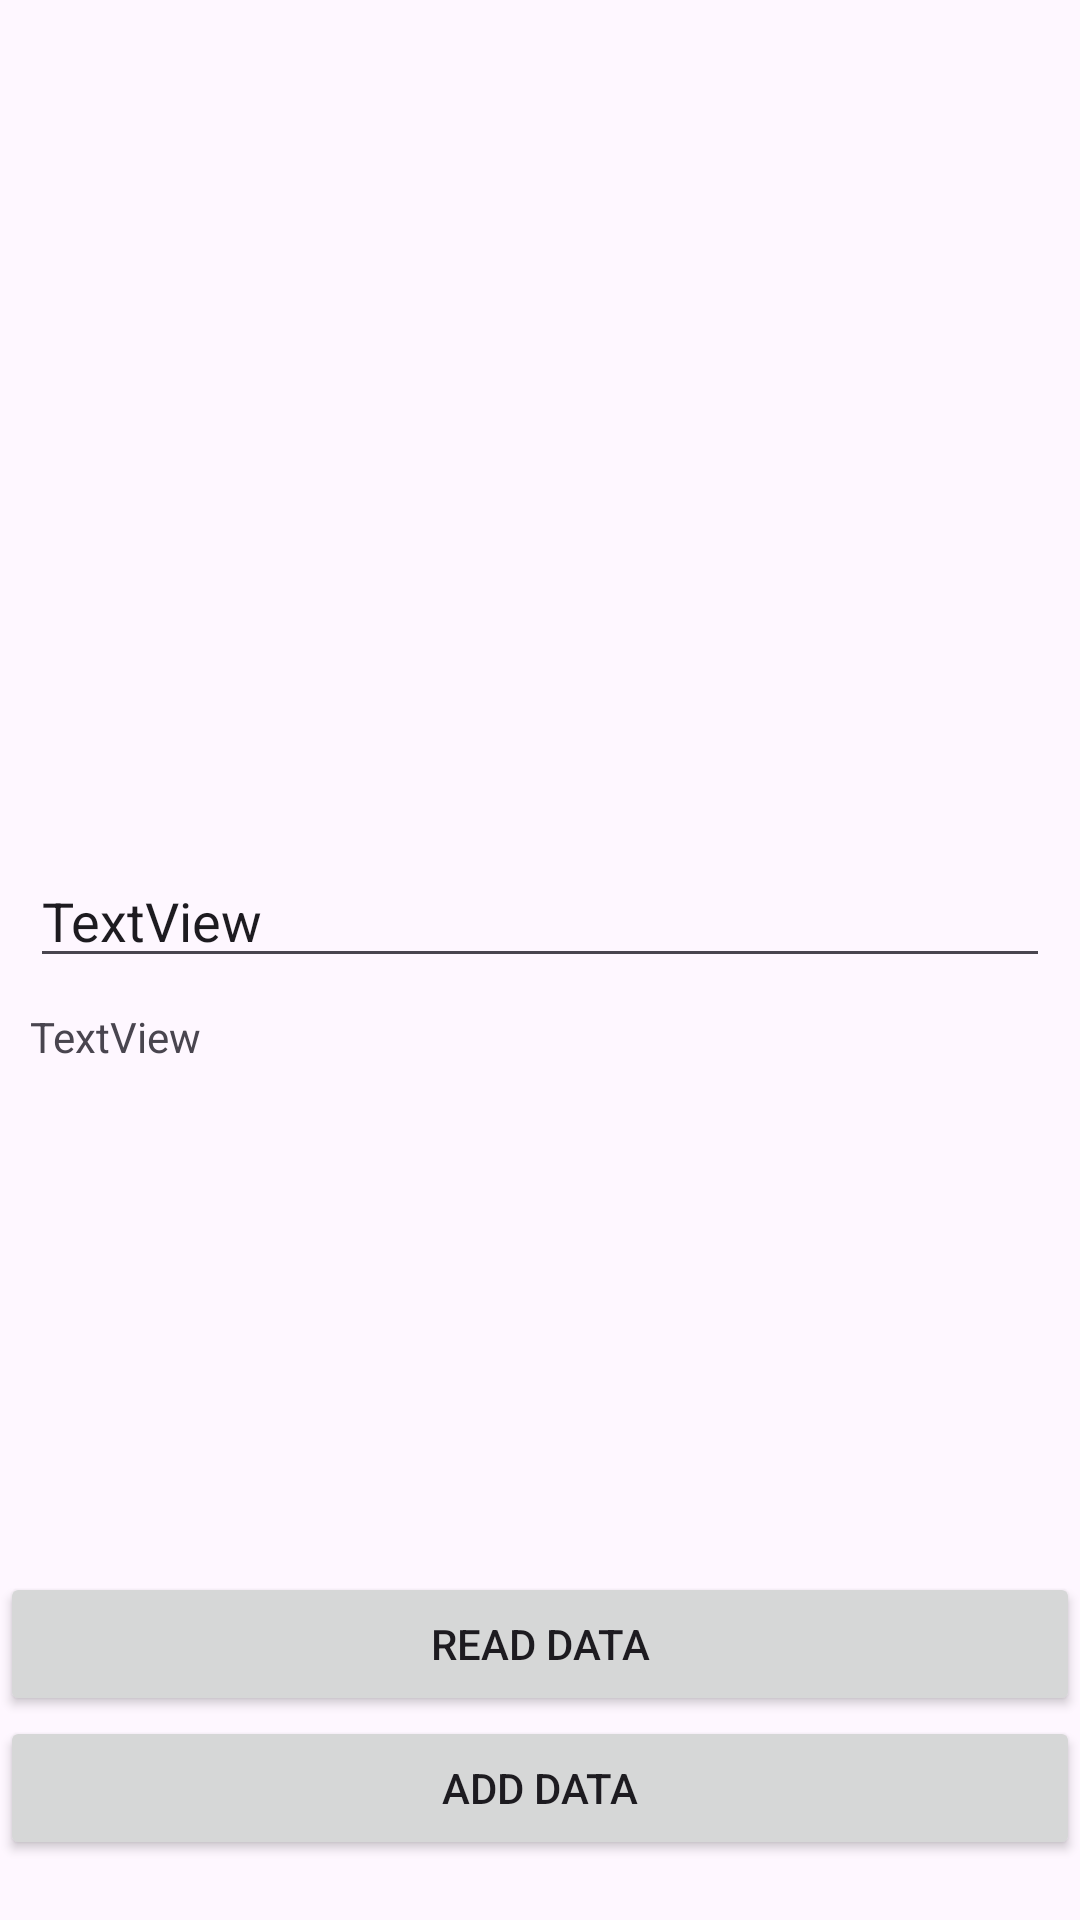

Produce the Android XML layout that renders to this screen, including the resource entries it uses.
<!-- AndroidManifest.xml: application theme Theme.RealtimeDatabaseKotlin -->
<!-- res/layout/activity_home_activirty.xml -->
<?xml version="1.0" encoding="utf-8"?>
<RelativeLayout xmlns:android="http://schemas.android.com/apk/res/android"
    xmlns:app="http://schemas.android.com/apk/res-auto"
    xmlns:tools="http://schemas.android.com/tools"
    android:layout_width="match_parent"
    android:layout_height="match_parent"
    tools:context=".HomeActivirty">

    <LinearLayout
        android:layout_width="match_parent"
        android:layout_height="wrap_content"
        android:orientation="vertical"
        android:layout_centerInParent="true"
        android:padding="10dp">

        <EditText
            android:id="@+id/mInpurtText"
            android:layout_width="match_parent"
            android:layout_height="wrap_content"
            android:text="TextView" />
        <TextView
            android:id="@+id/mOutputText"
            android:layout_width="match_parent"
            android:layout_height="wrap_content"
            android:text="TextView"
            android:layout_marginTop="10dp"/>


    </LinearLayout>
    <Button
        android:id="@+id/mReadData"
        android:layout_width="match_parent"
        android:layout_height="wrap_content"
        android:text="Read Data"
        android:layout_above="@+id/mSubmitButton" />

    <Button
        android:id="@+id/mSubmitButton"
        android:layout_width="match_parent"
        android:layout_height="wrap_content"
        android:text="ADD Data"
        android:layout_alignParentBottom="true"
        android:layout_marginBottom="20dp" />

</RelativeLayout>
<!-- resources referenced by this layout -->
<resources>
  <style name="Theme.RealtimeDatabaseKotlin" parent="Base.Theme.RealtimeDatabaseKotlin" />
  <style name="Base.Theme.RealtimeDatabaseKotlin" parent="Theme.Material3.DayNight.NoActionBar">
          
          
      </style>
</resources>
